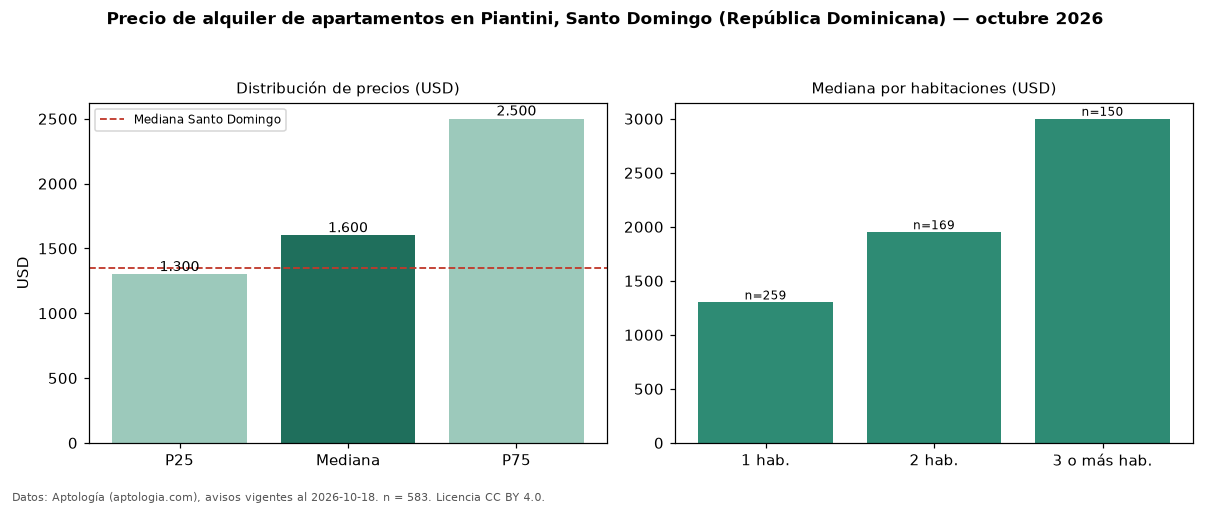

Data behind this chart, as committed beside it:
seccion, metrica, valor, moneda, n
precio, p25, 1300, USD, 583
precio, mediana, 1600, USD, 583
precio, p75, 2500, USD, 583
precio, minimo, 790.0, USD, 583
precio, maximo, 7000, USD, 583
m2, mediana_precio_m2, 15.71, USD, 485
m2, area_mediana_m2, 107.5, m2, 485
banos, mediana_banos, 2.0, , 
parqueadero, pct_con_parqueadero, 100.0, %, 330
habitaciones, 1, 1300, USD, 259
habitaciones, 2, 1950, USD, 169
habitaciones, 3+, 3000, USD, 150
ciudad, mediana_ciudad_referencia, 1350, USD, 
ciudad, mediana_m2_ciudad, 12.5, USD, 
fuente, fecha_datos, 2026-10-18, , 
fuente, atribucion, https://www.aptologia.com/do/alquiler/sa…, , 
fuente, licencia, CC BY 4.0, , 
